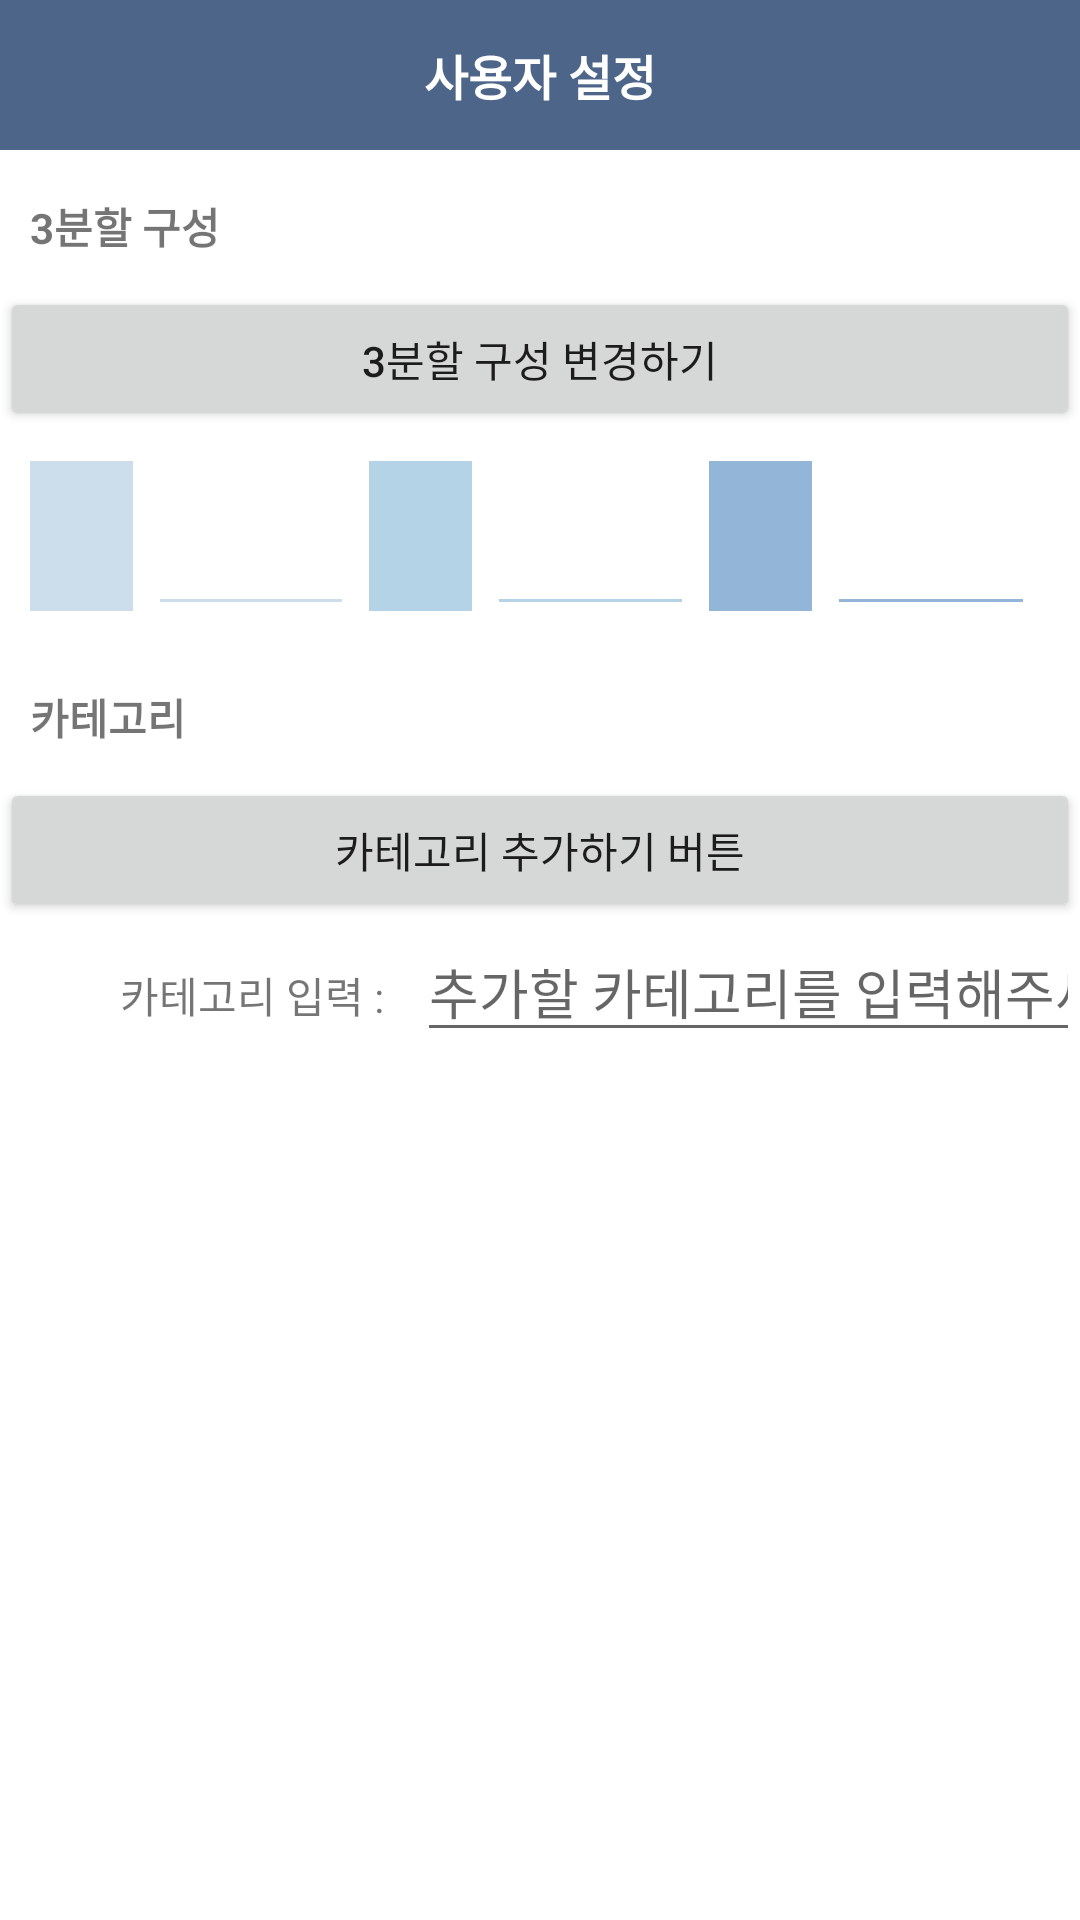

This screen was rendered from an Android layout file. Write that file and the resources it references.
<!-- AndroidManifest.xml: application theme AppTheme -->
<!-- res/layout/userseleck.xml -->
<?xml version="1.0" encoding="utf-8"?>
<LinearLayout xmlns:android="http://schemas.android.com/apk/res/android"
    android:layout_width="match_parent"
    android:layout_height="match_parent"
    android:orientation="vertical">


    <TextView
        android:id="@+id/title"
        android:layout_width="match_parent"
        android:layout_height="50dp"
        android:background="#4c6588"
        android:gravity="center"
        android:text="사용자 설정"
        android:textColor="#ffffff"
        android:textSize="16sp"
        android:textStyle="bold" />

    <TextView
        android:id="@+id/radio_group_name"
        android:layout_width="match_parent"
        android:layout_height="wrap_content"
        android:layout_marginLeft="10dp"
        android:layout_marginTop="15dp"
        android:layout_marginBottom="10dp"
        android:text="3분할 구성"
        android:textStyle="bold" />


    <Button
        android:id="@+id/addTimeline"
        android:layout_width="match_parent"
        android:layout_height="wrap_content"
        android:text="3분할 구성 변경하기" />

    <LinearLayout
        android:layout_width="match_parent"
        android:layout_height="50dp"
        android:layout_margin="10dp"
        android:orientation="horizontal">

        <TextView
            android:id="@+id/color1"
            android:layout_width="0dp"
            android:layout_height="match_parent"
            android:layout_weight="1"
            android:background="#ccdeeb"
            android:text="" />

        <EditText
            android:id="@+id/radio_group1"
            android:layout_width="0dp"
            android:layout_height="50dp"
            android:layout_margin="5dp"
            android:layout_weight="2"
            android:backgroundTint="#ccdeeb"
            android:gravity="center_horizontal"
            android:selectAllOnFocus="true" />

        <TextView
            android:id="@+id/color2"
            android:layout_width="0dp"
            android:layout_height="match_parent"
            android:layout_weight="1"
            android:background="#B4D3E7"
            android:text="" />

        <EditText
            android:id="@+id/radio_group2"
            android:layout_width="0dp"
            android:layout_height="50dp"
            android:layout_margin="5dp"
            android:layout_weight="2"
            android:backgroundTint="#B4D3E7"
            android:gravity="center_horizontal"
            android:selectAllOnFocus="true" />

        <TextView
            android:id="@+id/color3"
            android:layout_width="0dp"
            android:layout_height="match_parent"
            android:layout_weight="1"
            android:background="#92b5d8"
            android:text="" />

        <EditText
            android:id="@+id/radio_group3"
            android:layout_width="0dp"
            android:layout_height="50dp"
            android:layout_margin="5dp"
            android:layout_weight="2"
            android:backgroundTint="#92b5d8"
            android:gravity="center_horizontal"
            android:selectAllOnFocus="true" />
    </LinearLayout>

    <TextView
        android:id="@+id/category_name"
        android:layout_width="match_parent"
        android:layout_height="wrap_content"
        android:layout_marginLeft="10dp"
        android:layout_marginTop="15dp"
        android:layout_marginBottom="10dp"
        android:text="카테고리"
        android:textStyle="bold" />

    <Button
        android:id="@+id/addCategory"
        android:layout_width="match_parent"
        android:layout_height="wrap_content"
        android:text="카테고리 추가하기 버튼" />

    <LinearLayout
        android:layout_width="match_parent"
        android:layout_height="50dp"
        android:orientation="horizontal">

        <TextView
            android:id="@+id/textView24"
            android:layout_width="wrap_content"
            android:layout_height="wrap_content"
            android:layout_marginLeft="10dp"
            android:layout_weight="1"
            android:paddingLeft="30dp"
            android:text="카테고리 입력 :" />

        <EditText
            android:id="@+id/userCategory"
            android:layout_width="wrap_content"
            android:layout_height="wrap_content"
            android:layout_weight="1"
            android:ems="10"
            android:hint="추가할 카테고리를 입력해주세요"
            android:inputType="textPersonName" />
    </LinearLayout>

    <ScrollView
        android:layout_width="match_parent"
        android:layout_height="match_parent">

        <LinearLayout
            android:id="@+id/showCategory"
            android:layout_width="match_parent"
            android:layout_height="wrap_content"
            android:orientation="vertical" />
    </ScrollView>

</LinearLayout>
<!-- resources referenced by this layout -->
<resources>

</resources>
